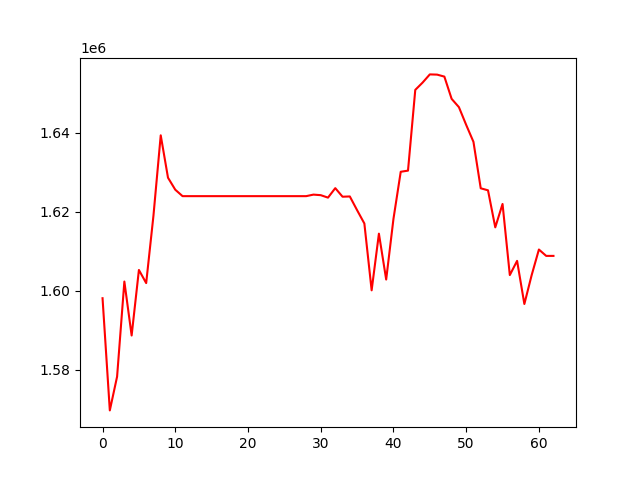

The file beside this chart, header and first rows:
, 0
0, 1598120
1, 1569764
2, 1578303
3, 1602335
4, 1588696
5, 1605262
6, 1601945
7, 1618992
8, 1639298
9, 1628581
10, 1625547
11, 1623922
12, 1623922
13, 1623922
14, 1623922
15, 1623922
16, 1623922
17, 1623922
18, 1623922
19, 1623922
20, 1623922
21, 1623922
22, 1623922
23, 1623922
24, 1623922
25, 1623922
26, 1623922
27, 1623922
28, 1623922
29, 1624309
30, 1624169
31, 1623547
32, 1625944
33, 1623776
34, 1623846
35, 1620377
36, 1617008
37, 1600115
38, 1614436
39, 1602845
40, 1618165
41, 1630083
42, 1630370
43, 1650782
44, 1652612
45, 1654696
46, 1654640
47, 1654139
48, 1648513
49, 1646419
50, 1641934
51, 1637650
52, 1625907
53, 1625395
54, 1616034
55, 1621949
56, 1603971
57, 1607562
58, 1596657
59, 1603936
... 3 more rows
